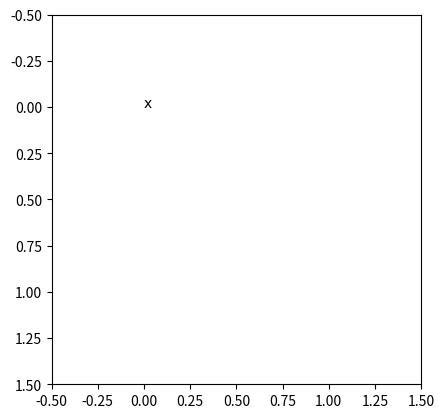

This chart was generated by the following Python code:
# matplotlib's logging output captured with a handler: findfont misses, imshow clipping, and set_loglevel changing what is seen.
import logging
import numpy as np
import matplotlib
matplotlib.use("agg")
import matplotlib.pyplot as plt


class Collect(logging.Handler):
    def __init__(self):
        super().__init__()
        self.records = []

    def emit(self, record):
        self.records.append((record.name, record.levelname, record.getMessage().splitlines()[0][:70]))


handler = Collect()
logger = logging.getLogger("matplotlib")
logger.addHandler(handler)
fig, ax = plt.subplots()
ax.imshow(np.full((2, 2, 3), 1.5))
ax.text(0, 0, "x", family="No Such Font Family")
fig.canvas.draw()
for rec in handler.records:
    print(rec)
handler.records.clear()
matplotlib.set_loglevel("error")
ax.imshow(np.full((2, 2, 3), -1.0))
fig.canvas.draw()
print(len(handler.records), logger.level, logging.getLevelName(logger.getEffectiveLevel()))
matplotlib.set_loglevel("info")
ax.imshow(np.full((2, 2, 3), 9.0))
fig.canvas.draw()
print(sorted({r[1] for r in handler.records}), len(handler.records) > 0)
print(sorted(name for name in logging.root.manager.loggerDict if name.startswith("matplotlib."))[:5])
logger.removeHandler(handler)
matplotlib.set_loglevel("warning")
print(logging.getLevelName(logger.level))
